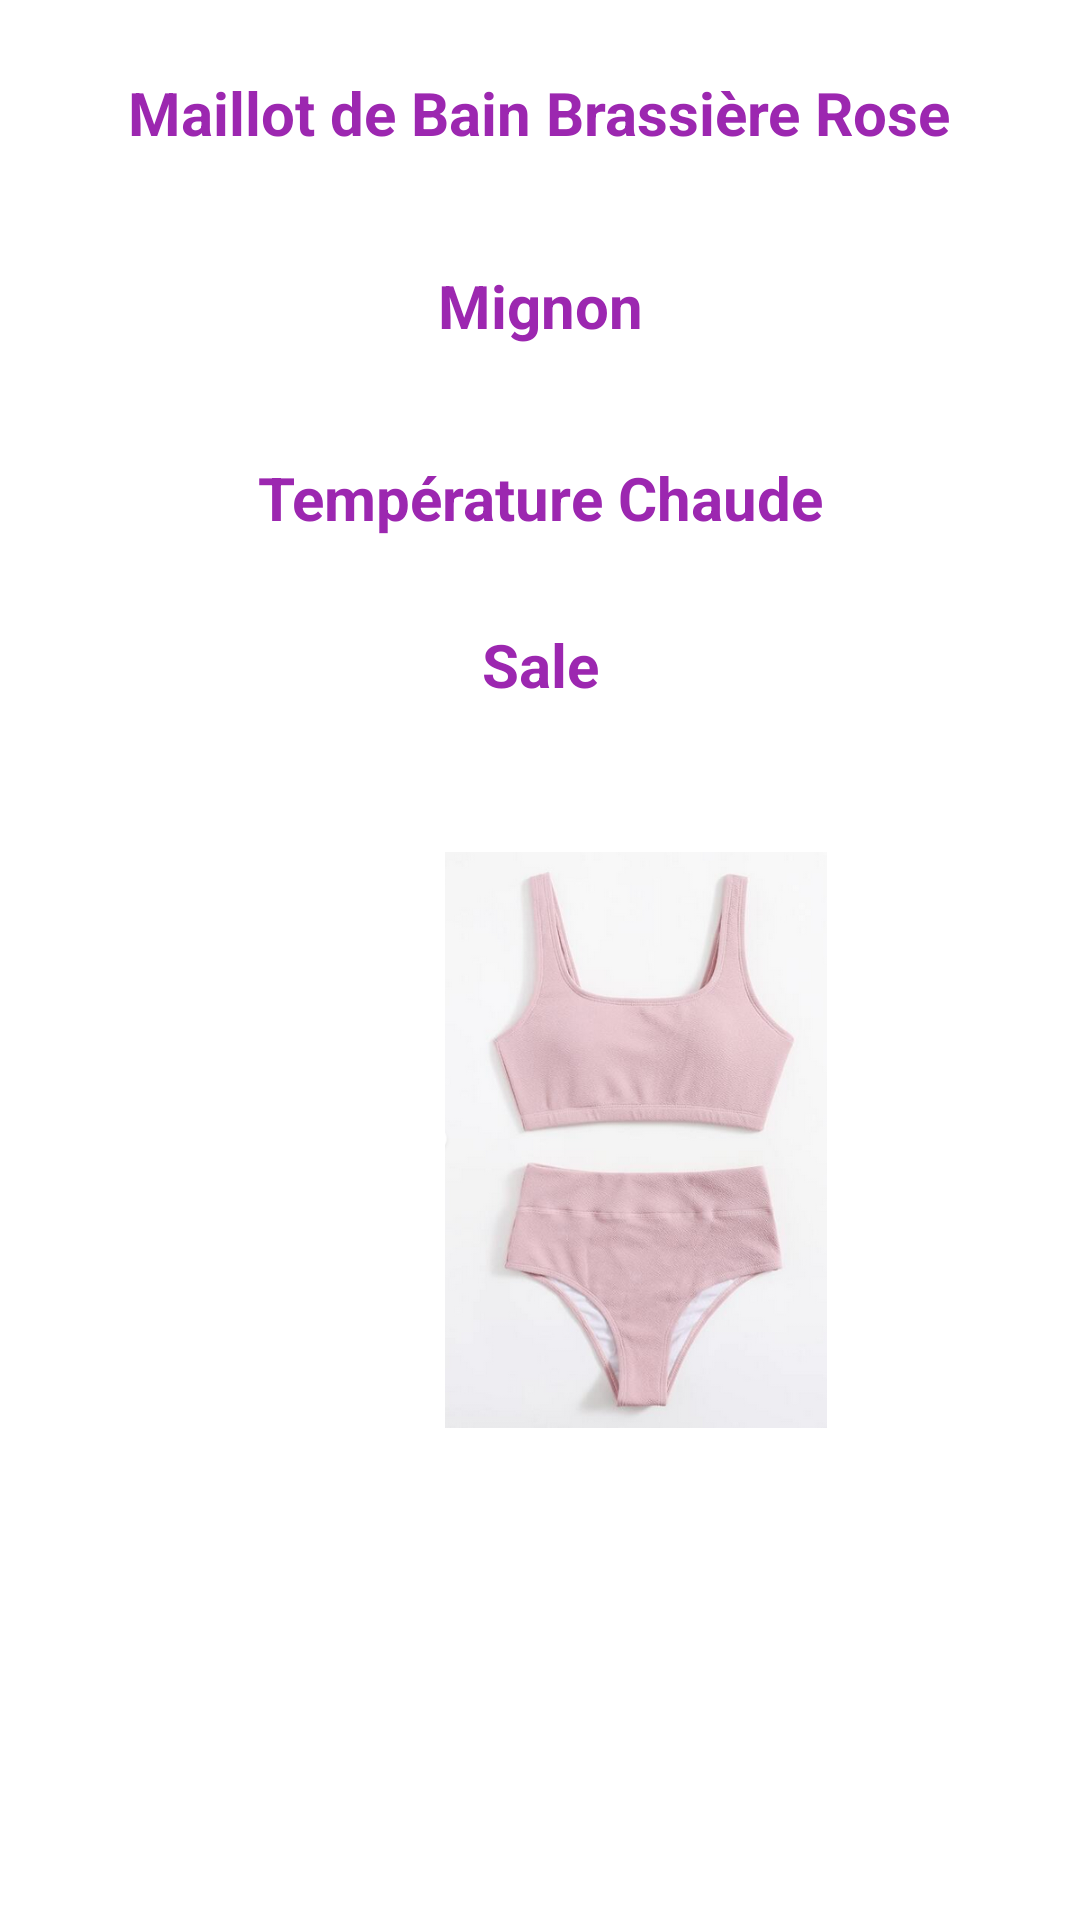

Produce the Android XML layout that renders to this screen, including the resource entries it uses.
<!-- AndroidManifest.xml: application theme Theme.DressingApp -->
<!-- res/layout/dessous.xml -->
<?xml version="1.0" encoding="utf-8"?>
<androidx.constraintlayout.widget.ConstraintLayout
    xmlns:android="http://schemas.android.com/apk/res/android" android:layout_width="match_parent"
    android:layout_height="match_parent"
    android:background="@drawable/wallpaper"
    xmlns:app="http://schemas.android.com/apk/res-auto">

    <TextView
        android:id="@+id/vetement"
        android:layout_width="wrap_content"
        android:layout_height="wrap_content"
        android:layout_margin="20dp"
        android:text="Maillot de Bain Brassière Rose"
        android:textColor="@color/font"
        android:textSize="20sp"
        android:textStyle="bold"
        app:layout_constraintBottom_toBottomOf="parent"
        app:layout_constraintEnd_toEndOf="parent"
        app:layout_constraintHorizontal_bias="0.498"
        app:layout_constraintStart_toStartOf="parent"
        app:layout_constraintTop_toTopOf="parent"
        app:layout_constraintVertical_bias="0.007" />

    <TextView
        android:id="@+id/style"
        android:layout_width="wrap_content"
        android:layout_height="wrap_content"
        android:layout_margin="20dp"
        android:text="Mignon"
        android:textColor="@color/font"
        android:textSize="20sp"
        android:textStyle="bold"
        app:layout_constraintBottom_toBottomOf="parent"
        app:layout_constraintEnd_toEndOf="parent"
        app:layout_constraintHorizontal_bias="0.501"
        app:layout_constraintStart_toStartOf="parent"
        app:layout_constraintTop_toTopOf="parent"
        app:layout_constraintVertical_bias="0.119" />

    <TextView
        android:id="@+id/température"
        android:layout_width="wrap_content"
        android:layout_height="wrap_content"
        android:layout_margin="20dp"
        android:text="Température Chaude"
        android:textColor="@color/font"
        android:textSize="20sp"
        android:textStyle="bold"
        app:layout_constraintBottom_toBottomOf="parent"
        app:layout_constraintEnd_toEndOf="parent"
        app:layout_constraintStart_toStartOf="parent"
        app:layout_constraintTop_toTopOf="parent"
        app:layout_constraintVertical_bias="0.231" />

    <TextView
        android:id="@+id/etat"
        android:layout_width="wrap_content"
        android:layout_height="wrap_content"
        android:layout_margin="20dp"
        android:text="Sale"
        android:textColor="@color/font"
        android:textSize="20sp"
        android:textStyle="bold"
        app:layout_constraintBottom_toBottomOf="parent"
        app:layout_constraintEnd_toEndOf="parent"
        app:layout_constraintStart_toStartOf="parent"
        app:layout_constraintTop_toTopOf="parent"
        app:layout_constraintVertical_bias="0.328" />

    <ImageView
        android:id="@+id/imageView"
        android:layout_width="192dp"
        android:layout_height="192dp"
        android:layout_gravity="bottom"
        android:layout_marginStart="116dp"
        android:layout_marginBottom="164dp"
        app:layout_constraintBottom_toBottomOf="parent"
        app:layout_constraintStart_toStartOf="parent"
        app:srcCompat="@drawable/dessous" />

</androidx.constraintlayout.widget.ConstraintLayout>
<!-- resources referenced by this layout -->
<resources>
  <color name="font">#9C27B0</color>
  <!-- drawable dessous: png bitmap (drawable, 273871 bytes) -->
  <style name="Theme.DressingApp" parent="Theme.MaterialComponents.DayNight.DarkActionBar">
          
          <item name="colorPrimary">@color/font</item>
          <item name="colorPrimaryVariant">@color/objet</item>
          <item name="colorOnPrimary">@color/white</item>
          
          <item name="colorSecondary">@color/teal_200</item>
          <item name="colorSecondaryVariant">@color/teal_700</item>
          <item name="colorOnSecondary">@color/black</item>
          
          <item name="android:statusBarColor" tools:targetApi="l">?attr/colorPrimaryVariant</item>
          
      </style>
  <color name="objet">#AB9C27B0</color>
  <color name="white">#FFFFFFFF</color>
  <color name="teal_200">#FF03DAC5</color>
  <color name="teal_700">#FF018786</color>
  <color name="black">#FF000000</color>
</resources>
